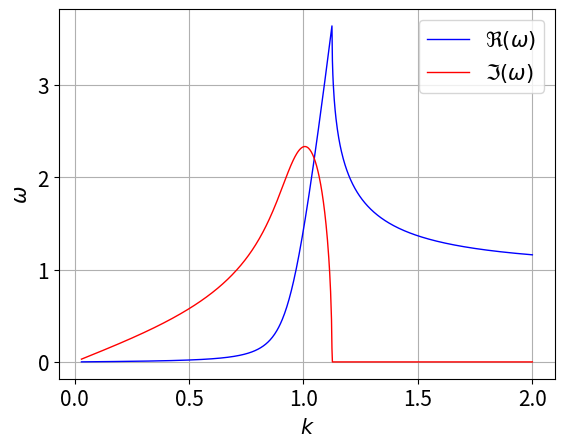

Write Python code to recreate this figure. (Note: this script raises an exception after producing the figure.)
#!/usr/bin/env python
# coding: utf-8

# In[2]:


import numpy as np
import matplotlib.pyplot as plt
plt.rcParams.update({'font.size': 15})
#%config InlineBackend.figure_format='retina'


# ## Muller's Method
# 이는 Quadratic interpolation (이차 보간 방법)을 사용한 secant method이다.

# [출처](https://qt3b1s62da6s.tistory.com/414)
# 
# 선형 보간법이나 이거나 다 Lagrange family 라그랑지 패밀리 안에 포함된다. 무슨 말이냐.
# 
# 선분을 그으려면 점 두 개가 필요하다. 2차 함수를 그으려면? 점 세 개가 필요하다. 3차 함수는? 점 네 개가 필요하다.
# 
# 분명 1차 함수를 쓰는 것 보다는 2차 함수를 쓰는 것이 좀 더 해가 좋을 것이다. 그리고 3차 함수를 쓰는 것이 해가 2차 함수를 쓰는 것 보다 좋을 것이라 예상할 수 있다. 그러니까 interpolating function의 차수를 하나씩 늘려가면 interpolation의 질을 더 좋게 할 수 있다. 이런 식으로 interpolating 하는 것을 Lagrange 아저씨가 제일 먼저 한 모양이다. 그래서 이런 식의 interpolation function을 Lagrange family 라고 부른다.
# 
# 만약에 0.9와 1.2와 1.5에서의 함수값을 알 때 1.4에서의 함수값을 계산하고 싶다. 
# 그러면 이차 방정식 꼴을 유도하여, (블로그 참조)
# 
# a$x^2$ + b$x$ + c = $y$
# 에서 a, b, c에 대한 값을 각각의 값을 넣어 구하고, 이를 대입하여, $y$에 대한 식을 구한다
# 이후, 1.4 값을 대입하면, $y$ = 0,9850 이 나오는데, 만약 정해(실제로 함수의 꼴이 sin함수라면) $y$ = 0.9854로 2차 함수를 쓸 때, 1차 함수일 때 보다 더 interpolation의 질이 좋아졌다고 한다. 이렇게 구한 것이 linear interpolation이라고 함.
# 
# 아래는 1차, 2차, 정해를 비교해 놓은 그림이다.
# 녹색 점선이 정해, 검은색 x표시가 quadratic interploation이다. 빨간 x표시보다 정해에 더 가깝다는 것을 알 수 있다.
# 
# <center><figure>
# <img src = "https://t1.daumcdn.net/cfile/tistory/275D2A4D5331EFB509?original">
# 

# Muller's Formula

# <center><figure>
#   <img src="https://media.geeksforgeeks.org/wp-content/uploads/Muller-Method.png" width="400">
#   <figcaption>Image from https://www.geeksforgeeks.org/program-muller-method/</figcaption>
# </figure></center>

# $$
# Q(t) = At^2 + Bt + C
# $$
# 
# $Q(t) = 0 $ 은 복잡한 근을 찾을 수 있게 한다.
# 
# $$
# t = \frac{-B \pm \sqrt{B^2 - 4AC}}{2A}
# =
# -\frac{2C}{B \pm \sqrt{B^2 - 4AC}}
# $$
# 
# 본론으로 들어와서, 0에 가까운 루트를 선택해야하는데,
# 첫 번째 형태의 가장 작은 분자 또는 두 번째 형태의 가장 큰 분모를 선택하는 기호를 선택해야한다. 
# (그러나 수치 계산에서는 두 번째 형태는 같은 숫자의 뺄셈으로 인한 반올림 오류를 피하기 위해 바람직하다.
# 
# # ???이차방정식 해 저렇게 바뀌나
# 
# 

# A function $y = f(x)$ goes through the three points, $(x_0, y_0)$, $(x_1, y_1)$, and $(x_2, y_2)$.
# We would like to find a root of $f(x) = 0$ closer to $x_2$.
# By making change of variable $t = x - x_2$, the problem becomes finding a root $t$ closer to $0$.
# 
# Demanding $Q(0) = y_2$, $Q(t_1) = y_1$, and $Q(t_0) = y_0$ with $t_1 = x_1 - x_2$ and $t_0 = x_0 - x_2$, a parabola that goes through the three points is constructed with the coefficients
# 
# $$
# \begin{aligned}
# A &= \frac{1}{t_0 - t_1} \left(\frac{y_0 - y_2}{t_0} - \frac{y_1 - y_2}{t_1}\right) \\
# B &= -\frac{1}{t_0 - t_1} \left(t_1\frac{y_0 - y_2}{t_0} - t_0\frac{y_1 - y_2}{t_1}\right) \\
# C &= y_2 \\
# \end{aligned}
# $$
# 
# The next approximation $x_3$ is produced by the following formulas,
# 
# $$
# x_3 = x_2 - \frac{2C}{B \pm \sqrt{B^2 - 4AC}}
# $$
# 
# where the sign in the denominator is chosen such that $\left|B \pm \sqrt{B^2 - 4AC}\right|$ is maximized.

# ## Algorithm
# 
# 1. Starting from the three initial values ${x_0, x_1, x_2}$, find the next approximation $x_3$ according to Muller's formula:
# 
#     $$
#     x_3 = x_2 - \frac{2C_2}{B_2 \pm \sqrt{B_2^2 - 4A_2C_2}}
#     $$
#     
# 2. We then use this new value $x_3$ and repeat the process, using ${x_3, x_2, x_1}$ as the initial values, solving for $x_4$, $x_5$, etc.:
# 
#     $$
#     \begin{aligned}
#     x_4 &= x_3 - \frac{2C_3}{B_3 \pm \sqrt{B_3^2 - 4A_3C_3}}, \\
#     x_5 &= x_4 - \frac{2C_4}{B_4 \pm \sqrt{B_4^2 - 4A_4C_4}}, \\
#     &\ \vdots \\
#     x_n &= x_{n - 1} - \frac{2C_{n - 1}}{B_{n - 1} \pm \sqrt{B_{n - 1}^2 - 4A_{n - 1}C_{n - 1}}}, \\
#     \end{aligned}
#     $$
#     
# 3. The iteration stops when we reach a sufficiently high level of precision (a sufficiently small difference between $x_n$ and $x_{n - 1}$).
# 
# *Note* that $x_n$ can be complex.

# # Implementation

# In[3]:


import cmath

def muller_while(f, x0x1x2, predicate):
    """Muller 방식으로 root값 구하는 함수
    
    :param f:
        f(x)
    :param x0x1x2:
        Three initial guesses
    :param predicate:
        A callable that accepts three arguments:
        A predicate function which takes three arguments
            - i : the iteration count 즉, 횟수
            - xy : a pair of the midpoint and the function value in the current iteration :현재 반복에서 중간점과 함수 값의 쌍
            - dx : the change of the x value :x값의 변화 정도
        and returns boolean: #불 연산자를 return 함
            - If True, the search continues.   True면 조사가 연속적이다
            - If False, the search terminates. False면 조사가 한계가 있다.
            
    이것과 비교하여 이해
    supergolden = muller_while(lambda x: x ** 3 - x ** 2 - 1, (1, 2, 3), 
                           lambda i, xy, dx: abs(xy[1]) > 1e-10) #dx값을 while을 이용하여
    """
    x0, x1, x2 = map(complex, x0x1x2)
    #Map함수에 int, complex를 넣고 만들면, 마치 변수 하나에 세개를 압축하듯, 자유자재로 정수나 복소수를 하나의 변수에 저장할 수 있다.
    
    f0, f1, f2 = f(x0), f(x1), f(x2) 
    i, x3, f3 = 0, float("nan"), float("nan")
    #일단 튜플로 나타내지만, 각각의 값은 변할 수 있음. 그리고 그걸 이용해서 계속하여 함수를 반복시킬 거다.
    
    def muller_root():
        nonlocal i, x3, f3
        
        t0   , t1,   =  x0 - x2     , x1 - x2
        term0, term1 = (f0 - f2)/t0, (f1 - f2)/t1
        denom = t0 - t1
        
        A = (term0 - term1) / denom
        B = (t0*term1 - t1*term0) / denom
        C = f2    
        #각각의 계수를 구하는 위의 공식에 똑같이 대입한 것, 어렵지 않다.
        
        sqrt_discriminant = cmath.sqrt(B**2 - 4*A*C)
        dx = -2*C / max(B + sqrt_discriminant, B - sqrt_discriminant, key = abs) 
        x3 = x2 + dx #x3을 구하는 근의 공식 완성
        f3 = f(x3) #x3을 넣었을 때 함수 값.
        i += 1 #횟수 증가
        return i, (x3, f3), dx #xy[1] = f3을 뜻함, 즉 함수 값이 원하는 만큼 작아지면, 그만큼 횟수가 증가하며 정확도가 증가하겠지.
    
    while predicate(*muller_root()):
        x0, x1, x2 = x1, x2, x3 #계산하여 나온 x1, x2, x3을 초기값으로 돌림
        f0, f1, f2 = f1, f2, f3 #계산하여 나온 f1, f2, f3값을 다시 초기값으로 돌림 
    #그리고 lambda의 조건문을 달성시킬 때 까지 다시 반복시킴
    return x3


# In[4]:


#Map함수에 int, complex를 넣고 만들면, 마치 변수 하나에 세개를 압축하듯, 자유자재로 정수나 복소수를 하나의 변수에 저장할 수 있다.
a0a1a2 = 1, 2, 3
a0, a1, a2 = map(int, a0a1a2)
print(a0, a1, a2)


# In[5]:


supergolden = muller_while(lambda x: x ** 3 - x ** 2 - 1, (1, 2, 3), 
                           lambda i, xy, dx: abs(xy[1]) > 1e-10)
supergolden


# ## Notice the result can be complex.

# # Complex Logarithm(복소 대수)

# In[6]:


z0z1z2 = (1 + .1j, 1 + .5j, 1 + .9j)

z_approx = muller_while(lambda z: 1j * cmath.log(z) + cmath.pi/2, z0z1z2,
                        lambda i, zf, dz: abs(zf[1]) > 1e-10)

print(f"real(z) = {z_approx.real}, imag(z) = {z_approx.imag}")


# # Two-Stream Instability

# two-stream instability = 흔한 플라즈마 물리의 불안정성.
# 그것은 플라즈마안에 주입되는 전기입자들의 흐름으로 발생, 아니면 다른 종(이온이나 전자)가 다른 drift Velocities를 가질 수 있도록 플라즈마를 따라 전류를 설정하면서 발생.
# 입자의 에너지는 플라즈마파의 excitation으로 발생할 수 있다.
# 
# cold, uniform(같은 형태의), 자성이 없는 플라즈마를 고려해보자. 이온은 고정되어 있고 전자들은 $v_0$의 속도를 가질때, dispersion relation(분산관계)는
# 
# 
# $$
# (1)　　　\omega_p^2 \left[\frac{m_e/m_i}{\omega^2} + \frac{1}{(\omega - k v_0)^2}\right] 
# $$
# 
# 이때, where $\omega$ is the wave frequency, $k$ the wave number, $m_e/m_i$ the ratio of electron-to-ion mass, and $\omega_p$ is the electron plasma frequency.
# 
# 그리고
# 
# For $k \rightarrow \infty$, we find
# 
# $$
# (2)　　　　　f_k(\omega) \approx \omega_p^2 \frac{m_e/m_i}{\omega^2} - 1
# $$
# 
# Therefore, the solution of $f_k(\omega) = 0$ for large $k$ should approach
# 
# $$
# (3)　　　　　\omega(k \rightarrow \infty) = \sqrt{\frac{m_e}{m_i}} \omega_p
# $$
# 
# Assuming, $v_0 = \omega_p = 43$ and $m_e/m_i = 1/43^2$,
# we search for roots of $f_k(\omega) = 0$ starting from a large value of $k$ and moving to small values:

# In[7]:


# f_k(w)를 정의
def dispersion_relation(k, w):
    v0, wp, me_mi = 43, 43, 1 / 43**2
    return 1 - wp**2 * (me_mi/w**2 + 1/(w - k*v0)**2)
# 어려운 것 없이 1번 식에 대입.

# k가 주어지면 관계를 푸는 함수를 정의
def single_step(k, winit):
    max_w = max(winit, key = abs)
    # key에 함수를 값으로 넣는다. 여기엔 lambda도 이용할 수 있다. key= function을 기준으로 최대, 최솟값을 찾는다.
    # 즉, max_w는 winit 요소 중에서 절댓값으로 최대인 것을 뽑아낸다.
    
    return muller_while(lambda w: dispersion_relation(k, w), winit,
                       lambda i, xy, dw: abs(dw) > 1e-7*abs(max_w) )
    #winit은 복소수의 꼴을 받기 때문에, 크기의 한도를 정할때 abs를 통해서 그 한도를 정해야 한다. 이것이 위에 것과의 차이임.
    

# define the k space
ks = np.linspace(2, .03, 1000)

# fist three gusses of omega 
# k가 커지면 $w_p / (m_e/m_i) = 1$
ws = [1 + .1j, 1, 1. - .1j]

#k 값을 넘어 solution을 찾자
for k in ks:
    ws.append(single_step(k, ws[-3:]))
    
# 처음 three guesses를 지우자.
ws = ws[3:]

plt.figure()
plt.plot(ks, [w.real for w in ws], "-b", linewidth = 1, label = "$\\Re(\\omega)$")
plt.plot(ks, [w.imag for w in ws], "-r", linewidth = 1, label = "$\\Im(\\omega)$")
plt.xlabel("$k$")
plt.ylabel("$\\omega$")
plt.legend()
plt.grid()
plt.show()


# In[8]:


# f_k(w)를 정의
def dispersion_relation(k, w):
    v0, wp, me_mi = 43, 43, 1 / 43**2
    return 1 - wp**2 * (me_mi/w**2 + 1/(w - k*v0)**2)
# 어려운 것 없이 1번 식에 대입.

# k가 주어지면 관계를 푸는 함수를 정의
def single_step(k, winit):
    max_w = max(winit, key = abs)
    # key에 함수를 값으로 넣는다. 여기엔 lambda도 이용할 수 있다. key= function을 기준으로 최대, 최솟값을 찾는다.
    # 즉, max_w는 winit 요소 중에서 절댓값으로 최대인 것을 뽑아낸다.
    
    return muller_while(lambda w: dispersion_relation(k, w), winit,
                       lambda i, xy, dw: dw > 1e-7*max_w)
    # winit은 복소수의 꼴을 받기 때문에, 크기의 한도를 정할때 abs를 통해서 그 한도를 정해야 한다. 이것이 위에 것과의 차이임.
    # 아래 보면 알 수 있듯이, complex와 complex(int든 float든 다)는 비교가 불가능, 연산하려면 complex는 반드시 abs 꼴이여야 함.
    

# define the k space
ks = np.linspace(2, .03, 1000)

# fist three gusses of omega 
# k가 커지면 $w_p / (m_e/m_i) = 1$
ws = [1 + .1j, 1, 1. - .1j]

#k 값을 넘어 solution을 찾자
for k in ks:
    ws.append(single_step(k, ws[-3:]))
    
# 처음 three guesses를 지우자.
ws = ws[3:]

plt.figure()
plt.plot(ks, [w.real for w in ws], "-b", linewidth = 1, label = "$\\Re(\\omega)$")
plt.plot(ks, [w.imag for w in ws], "-r", linewidth = 1, label = "$\\Im(\\omega)$")
plt.xlabel("$k$")
plt.ylabel("$\\omega$")
plt.legend()
plt.grid()
plt.show()


# In[9]:


# f_k(w)를 정의
def dispersion_relation(k, w):
    v0, wp, me_mi = 43, 43, 1 / 43**2
    print(1 - wp**2 * (me_mi/w**2 + 1/(w - k*v0)**2))
    return 1 - wp**2 * (me_mi/w**2 + 1/(w - k*v0)**2)
# 어려운 것 없이 1번 식에 대입.

# k가 주어지면 관계를 푸는 함수를 정의
def single_step(k, winit):
    max_w = max(winit, key = abs)
    # key에 함수를 값으로 넣는다. 여기엔 lambda도 이용할 수 있다. key= function을 기준으로 최대, 최솟값을 찾는다.
    # 즉, max_w는 winit 요소 중에서 절댓값으로 최대인 것을 뽑아낸다.
    
    return muller_while(lambda w: dispersion_relation(k, w), winit,
                       lambda i, xy, dw: abs(dw) > 1e-7 )
    #winit은 복소수의 꼴을 받기 때문에, 크기의 한도를 정할때 abs를 통해서 그 한도를 정해야 한다. 이것이 위에 것과의 차이임.
    # 이렇게 되면 위와 달리 그래프가 반대로 뒤집혀짐. 이는 절댓값을 안취하면 dispersion_relation에 의하여 음수 값이 나오고, 음수값은 항상 1e-7보다 작기때문에
    # 모든 x 값에 대하여 muller_while이 진행되고 그로 인해 나오는 결과값이 그래프에 그려짐에 따라 음수값이 그려지게 되는 것.

# define the k space
ks = np.linspace(2, .03, 1000)

# fist three gusses of omega 
# k가 커지면 $w_p / (m_e/m_i) = 1$
ws = [1 + .1j, 1, 1. - .1j]
print(ws)
#k 값을 넘어 solution을 찾자
for k in ks:
    ws.append(single_step(k, ws[-3:]))

# 처음 three guesses를 지우자.
ws = ws[3:]

plt.figure()
plt.plot(ks, [w.real for w in ws], "-b", linewidth = 1, label = "$\\Re(\\omega)$")
plt.plot(ks, [w.imag for w in ws], "-r", linewidth = 1, label = "$\\Im(\\omega)$")
plt.xlabel("$k$")
plt.ylabel("$\\omega$")
plt.legend()
plt.grid()
plt.show()


# In[ ]:





# In[10]:


winit = [-4, -3, -2]
max_w = max(winit)
max_s = max(winit, key = abs)
print(f" 정수로 봤을 때 가장 큰 수{max_w}, 절댓값으로 봤을 때 가장 큰 수: {max_s}")


# 우리는 파동의 빈도(작은 k에 대해서 복소수의 꼴을 가지는)를 볼 수 있고, 그 지역에서 파동의 상승과 댐핑을 가리킨다.
